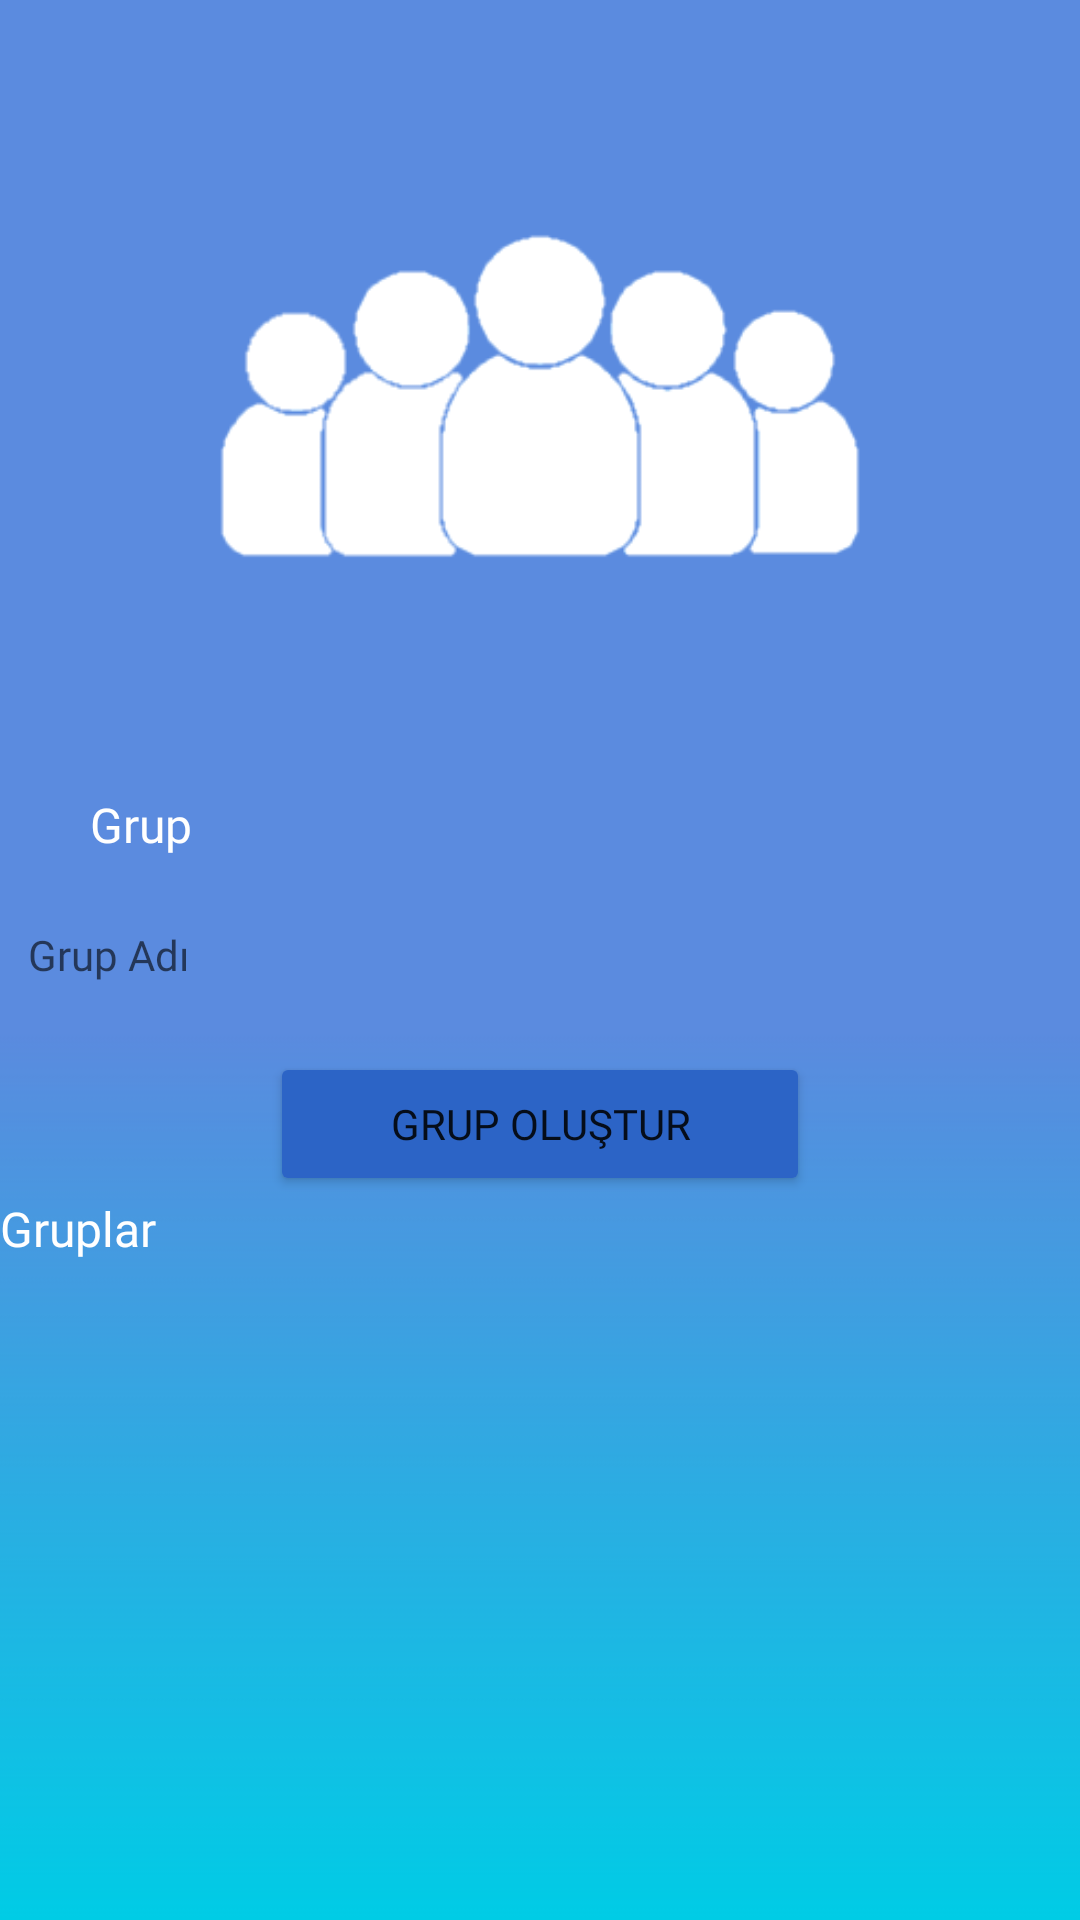

Layout XML and referenced resources for this Android screen:
<!-- AndroidManifest.xml: application theme Theme.MsgApp -->
<!-- res/layout/fragment_creategroup.xml -->
<?xml version="1.0" encoding="utf-8"?>
<androidx.constraintlayout.widget.ConstraintLayout xmlns:android="http://schemas.android.com/apk/res/android"
    xmlns:app="http://schemas.android.com/apk/res-auto"
    xmlns:tools="http://schemas.android.com/tools"
    android:layout_width="match_parent"
    android:layout_height="match_parent"
    android:background="@drawable/background"
    tools:context=".ui.CreateGroupFragment" >

    <LinearLayout
        android:layout_width="match_parent"
        android:layout_height="match_parent"
        android:orientation="vertical">

        <ImageView
            android:id="@+id/imageView6"
            android:layout_width="match_parent"
            android:layout_height="264dp"
            android:src="@drawable/grouplogo" />

        <TextView
            android:id="@+id/textView11"
            android:layout_width="match_parent"
            android:layout_height="wrap_content"
            android:layout_marginLeft="30dp"
            android:fontFamily="@font/marko_one"
            android:text="Grup"
            android:textColor="#FFFFFF"
            android:textSize="16sp" />

        <EditText
            android:id="@+id/et_groupname"
            android:layout_width="351dp"
            android:layout_height="45dp"
            android:layout_gravity="center"
            android:layout_marginTop="10dp"
            android:layout_marginBottom="10dp"
            android:background="@drawable/style"
            android:ems="10"
            android:fontFamily="@font/marko_one"
            android:gravity="center_vertical"
            android:hint="Grup Adı"
            android:inputType="textPersonName"
            android:paddingLeft="5dp"
            android:textSize="14sp" />

        <Button
            android:id="@+id/btn_create_group"
            android:layout_width="180dp"
            android:layout_height="wrap_content"
            android:layout_gravity="center"
            android:backgroundTint="#2c64c6"
            android:fontFamily="@font/marko_one"
            android:text="GRUP OLUŞTUR"
            app:strokeColor="#FFFFFF"
            app:strokeWidth="1dp" />

        <TextView
            android:id="@+id/textView16"
            android:layout_width="match_parent"
            android:layout_height="wrap_content"
            android:fontFamily="@font/marko_one"
            android:text="Gruplar"
            android:textColor="#FFFFFF"
            android:textSize="16sp" />

        <androidx.recyclerview.widget.RecyclerView
            android:id="@+id/recylerview_group"
            android:layout_width="match_parent"
            android:layout_height="263dp" />

        <TextView
            android:id="@+id/textView28"
            android:layout_width="match_parent"
            android:layout_height="wrap_content"
            android:fontFamily="@font/marko_one"
            android:gravity="center"
            android:text="201913709077 - SEZER LİMANLAR"
            android:textColor="#FFFFFF" />

    </LinearLayout>
</androidx.constraintlayout.widget.ConstraintLayout>
<!-- resources referenced by this layout -->
<resources>
  <!-- drawable background: png bitmap (drawable-v24, 4932 bytes) -->
  <!-- drawable grouplogo: png bitmap (drawable-v24, 5427 bytes) -->
  <style name="Theme.MsgApp" parent="Theme.MaterialComponents.DayNight.DarkActionBar">
          
          <item name="colorPrimary">@color/purple_500</item>
          <item name="colorPrimaryVariant">@color/purple_700</item>
          <item name="colorOnPrimary">@color/white</item>
          
          <item name="colorSecondary">@color/teal_200</item>
          <item name="colorSecondaryVariant">@color/teal_700</item>
          <item name="colorOnSecondary">@color/black</item>
          
          <item name="android:statusBarColor">?attr/colorPrimaryVariant</item>
          
      </style>
  <!-- not gathered from this repository: default colours our renderer supplied (Android Studio template values) -->
  <color name="purple_500">#FF6200EE</color>
  <color name="purple_700">#FF3700B3</color>
  <color name="teal_200">#FF03DAC5</color>
  <color name="teal_700">#FF018786</color>
  <color name="black">#FF000000</color>
  <color name="white">#FFFFFFFF</color>
</resources>
